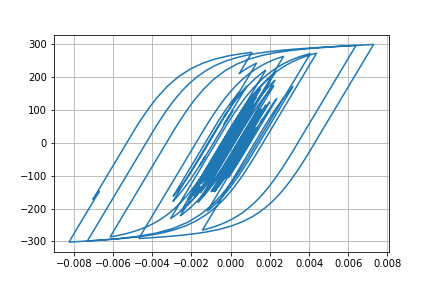

Data behind this chart, as committed beside it:
Desplacment, Force
0.0, 0.0
7.0988956360414375e-06, 0.7099
2.1902766809859673e-05, 2.19
3.3077428761238416e-05, 3.308
3.4157185996742976e-05, 3.416
2.6092538393667665e-05, 2.609
1.5495391678021695e-05, 1.549
1.0087615168723287e-05, 1.009
1.3175316537631142e-05, 1.317
2.2536194849161422e-05, 2.253
3.26271790327602e-05, 3.262
3.796907080340639e-05, 3.797
3.639972113562838e-05, 3.64
3.093391143951155e-05, 3.093
2.8759670271504962e-05, 2.876
3.552697664123489e-05, 3.552
5.1441292159620916e-05, 5.143
7.149084974561907e-05, 7.147
8.874058916008001e-05, 8.871
9.765848248656245e-05, 9.762
9.547679207186418e-05, 9.544
8.491207941481628e-05, 8.487
7.225335314063125e-05, 7.221
6.328135167541774e-05, 6.324
5.931053720156261e-05, 5.927
5.820958812756297e-05, 5.817
5.825735776559114e-05, 5.822
5.7598719662243365e-05, 5.756
5.577951710806395e-05, 5.574
5.265332178475935e-05, 5.261
4.7367620116849217e-05, 4.733
4.01799278062494e-05, 4.014
3.3295038693297426e-05, 3.326
2.8050017400696875e-05, 2.801
2.2584216937095843e-05, 2.254
1.3379341441850464e-05, 1.334
-4.044806970972342e-06, -0.4084
-3.041701197623177e-05, -3.046
-6.141163338006296e-05, -6.144
-9.024698798801462e-05, -9.026
-0.0001104, -11.03
-0.0001202, -12.02
-0.0001233, -12.33
-0.000125, -12.5
-0.0001253, -12.53
-0.0001237, -12.36
-0.0001209, -12.09
-0.0001206, -12.05
-0.0001316, -13.15
-0.0001573, -15.72
-0.0001923, -19.2
-0.0002256, -22.52
-0.0002469, -24.63
-0.0002538, -25.32
-0.0002555, -25.48
-0.0002623, -26.16
-0.0002776, -27.68
-0.0002961, -29.51
-0.0003077, -30.66
-0.0003031, -30.19
... 2,941 more rows
